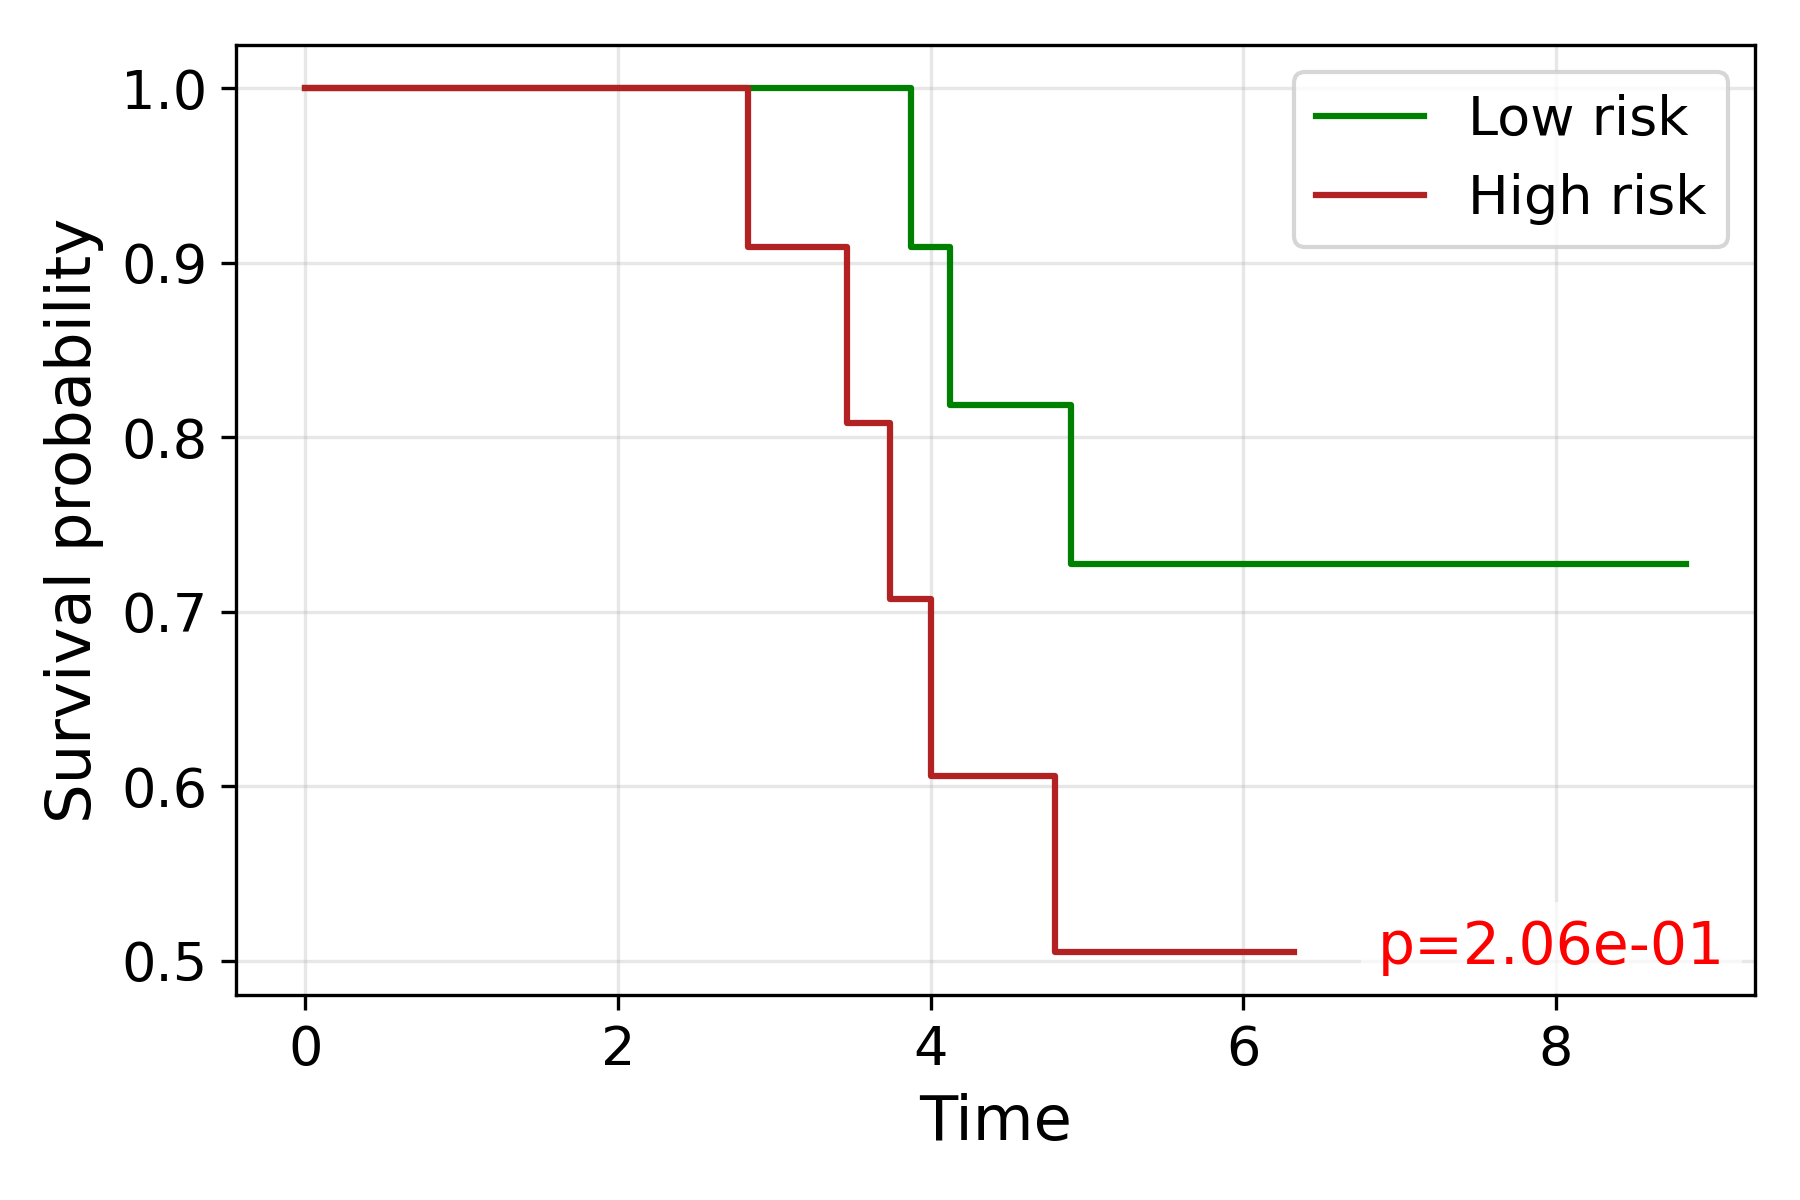

The data file committed next to this chart (first rows):
time, S_low, S_high
0.0, 1.0, 1.0
2.0, , 1.0
2.828, , 0.9091
3.464, , 0.8081
3.742, , 0.7071
3.873, 0.9091, 
4.0, , 0.6061
4.123, 0.8182, 
4.796, , 0.5051
4.899, 0.7273, 
5.099, , 0.5051
5.292, 0.7273, 
5.477, 0.7273, 
6.245, , 0.5051
6.325, , 0.5051
6.403, 0.7273, 
7.483, 0.7273, 
7.746, 0.7273, 
7.81, 0.7273, 
8.832, 0.7273, 
